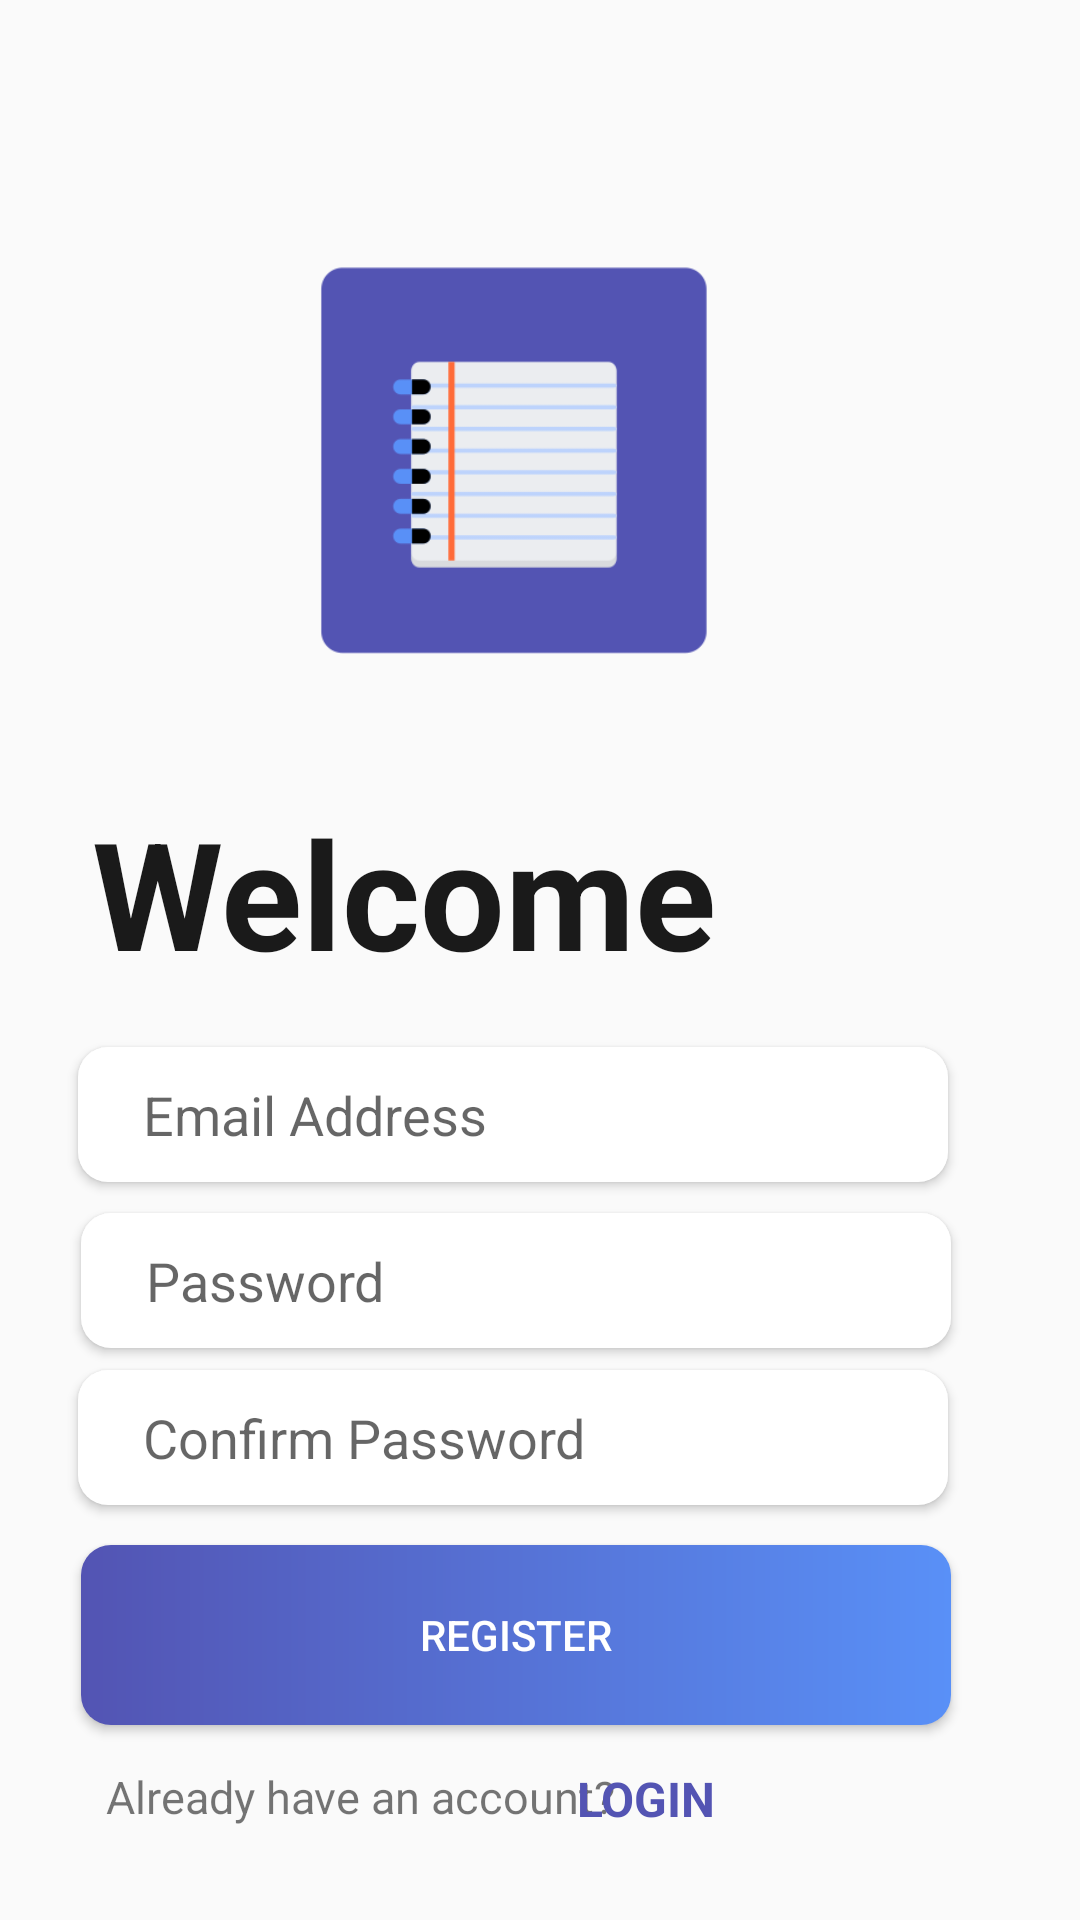

The Android layout XML behind this screen, and the referenced resources:
<!-- AndroidManifest.xml: application theme AppTheme -->
<!-- res/layout/activity_sign_in.xml -->
<?xml version="1.0" encoding="utf-8"?>
<androidx.constraintlayout.widget.ConstraintLayout
    xmlns:android="http://schemas.android.com/apk/res/android"
    xmlns:app="http://schemas.android.com/apk/res-auto"
    xmlns:tools="http://schemas.android.com/tools"
    android:layout_width="match_parent"
    android:layout_height="match_parent"
    tools:context=".SignInActivity">


    <ImageView
        android:id="@+id/imageView2"
        android:layout_width="150dp"
        android:layout_height="130dp"
        android:src="@drawable/note1"
        app:layout_constraintBottom_toBottomOf="parent"
        app:layout_constraintEnd_toEndOf="parent"
        app:layout_constraintHorizontal_bias="0.459"
        app:layout_constraintStart_toStartOf="parent"
        app:layout_constraintTop_toTopOf="parent"
        app:layout_constraintVertical_bias="0.173" />

    <TextView
        android:id="@+id/textView3"
        android:layout_width="250dp"
        android:layout_height="68dp"
        android:layout_marginTop="44dp"
        android:text="Welcome"
        android:textColor="#1A1A1A"
        android:textSize="50dp"
        android:textStyle="bold"
        app:layout_constraintBottom_toBottomOf="parent"
        app:layout_constraintEnd_toEndOf="parent"
        app:layout_constraintHorizontal_bias="0.279"
        app:layout_constraintStart_toStartOf="parent"
        app:layout_constraintTop_toBottomOf="@+id/imageView2"
        app:layout_constraintVertical_bias="0.005" />

    <EditText
        android:id="@+id/reg_email"
        android:layout_width="290dp"
        android:layout_height="45dp"
        android:background="@drawable/edittextbox"
        android:elevation="2dp"
        android:hint="     Email Address"
        android:drawableLeft="@drawable/ic_mail_outline_black_24dp"
        android:inputType="textEmailAddress"
        android:shadowColor="#1F54C3"
        app:layout_constraintBottom_toBottomOf="parent"
        app:layout_constraintEnd_toEndOf="parent"
        app:layout_constraintHorizontal_bias="0.371"
        app:layout_constraintStart_toStartOf="parent"
        app:layout_constraintTop_toBottomOf="@+id/textView3"
        app:layout_constraintVertical_bias="0.065" />

    <EditText
        android:id="@+id/reg_pass"
        android:layout_width="290dp"
        android:layout_height="45dp"
        android:background="@drawable/edittextbox"
        android:drawableLeft="@drawable/ic_lock_outline_black_24dp"
        android:elevation="2dp"
        android:hint="     Password"
        android:inputType="textPassword"
        android:shadowColor="#1F54C3"
        app:layout_constraintBottom_toBottomOf="parent"
        app:layout_constraintEnd_toEndOf="parent"
        app:layout_constraintHorizontal_bias="0.388"
        app:layout_constraintStart_toStartOf="parent"
        app:layout_constraintTop_toBottomOf="@+id/reg_email"
        app:layout_constraintVertical_bias="0.051" />

    <EditText
        android:id="@+id/reg_confirmpass"
        android:layout_width="290dp"
        android:drawableLeft="@drawable/ic_lock_outline_black_24dp"
        android:layout_height="45dp"
        android:background="@drawable/edittextbox"
        android:elevation="2dp"
        android:hint="     Confirm Password"
        android:inputType="textPassword"
        android:shadowColor="#1F54C3"
        app:layout_constraintBottom_toBottomOf="parent"
        app:layout_constraintEnd_toEndOf="parent"
        app:layout_constraintHorizontal_bias="0.371"
        app:layout_constraintStart_toStartOf="parent"
        app:layout_constraintTop_toBottomOf="@+id/reg_pass"
        app:layout_constraintVertical_bias="0.051" />

    <Button
        android:id="@+id/reg_button"
        android:layout_width="290dp"
        android:layout_height="60dp"
        android:background="@drawable/login_box"
        android:elevation="2dp"
        android:text="Register"
        android:textColor="#FFFFFF"
        app:layout_constraintBottom_toBottomOf="parent"
        app:layout_constraintEnd_toEndOf="parent"
        app:layout_constraintHorizontal_bias="0.388"
        app:layout_constraintStart_toStartOf="parent"
        app:layout_constraintTop_toBottomOf="@+id/reg_confirmpass"
        app:layout_constraintVertical_bias="0.172" />


    <TextView
        android:id="@+id/textView2"
        android:layout_width="wrap_content"
        android:layout_height="wrap_content"
        android:text="Already have an account?"
        android:textSize="15dp"
        app:layout_constraintBottom_toBottomOf="parent"
        app:layout_constraintEnd_toEndOf="parent"
        app:layout_constraintHorizontal_bias="0.186"
        app:layout_constraintStart_toStartOf="parent"
        app:layout_constraintTop_toBottomOf="@+id/reg_button"
        app:layout_constraintVertical_bias="0.309" />

    <TextView
        android:id="@+id/reg_lo"
        android:layout_width="wrap_content"
        android:layout_height="wrap_content"
        android:text="LOGIN"
        android:textColor="#5354b3"
        android:textSize="16dp"
        android:textStyle="bold"
        app:layout_constraintBottom_toBottomOf="parent"
        app:layout_constraintEnd_toEndOf="parent"
        app:layout_constraintHorizontal_bias="0.613"
        app:layout_constraintStart_toStartOf="parent"
        app:layout_constraintTop_toBottomOf="@+id/reg_button"
        app:layout_constraintVertical_bias="0.315" />

    <ProgressBar
        android:id="@+id/probar"
        android:layout_width="wrap_content"
        android:layout_height="wrap_content"
        android:theme="@style/probarcolorblue"
        android:visibility="invisible"
        app:layout_constraintBottom_toBottomOf="parent"
        app:layout_constraintEnd_toEndOf="parent"
        app:layout_constraintHorizontal_bias="0.484"
        app:layout_constraintStart_toStartOf="parent"
        app:layout_constraintTop_toBottomOf="@+id/textView2"
        app:layout_constraintVertical_bias="0.789" />

</androidx.constraintlayout.widget.ConstraintLayout>
<!-- resources referenced by this layout -->
<resources>
  <!-- drawable edittextbox (drawable) -->
  <?xml version="1.0" encoding="utf-8"?>
  <shape
      xmlns:android="http://schemas.android.com/apk/res/android"
      android:shape="rectangle">
      <solid
          android:color="#FFFFFF"/>
      <corners
          android:radius="10dp"/>
  
  </shape>
  <!-- drawable login_box (drawable) -->
  <?xml version="1.0" encoding="utf-8"?>
  <shape
      xmlns:android="http://schemas.android.com/apk/res/android"
      android:shape="rectangle">
      <gradient
          android:startColor="#5354b3"
          android:endColor="#5990f7"
          android:angle="0"
          />
      <corners
          android:radius="10dp"
          />
  
  </shape>
  <!-- drawable note1: png bitmap (drawable, 6212 bytes) -->
  <style name="probarcolorblue">
          <item name="colorAccent">#5990f7</item>
      </style>
  <style name="AppTheme" parent="Theme.AppCompat.Light.NoActionBar">
          
          <item name="colorPrimary">@color/colorPrimary</item>
          <item name="colorPrimaryDark">@color/colorPrimaryDark</item>
          <item name="colorAccent">@color/colorAccent</item>
      </style>
  <color name="colorPrimary">#5990f7</color>
  <color name="colorPrimaryDark">#5990f7</color>
  <color name="colorAccent">#D81B60</color>
</resources>
